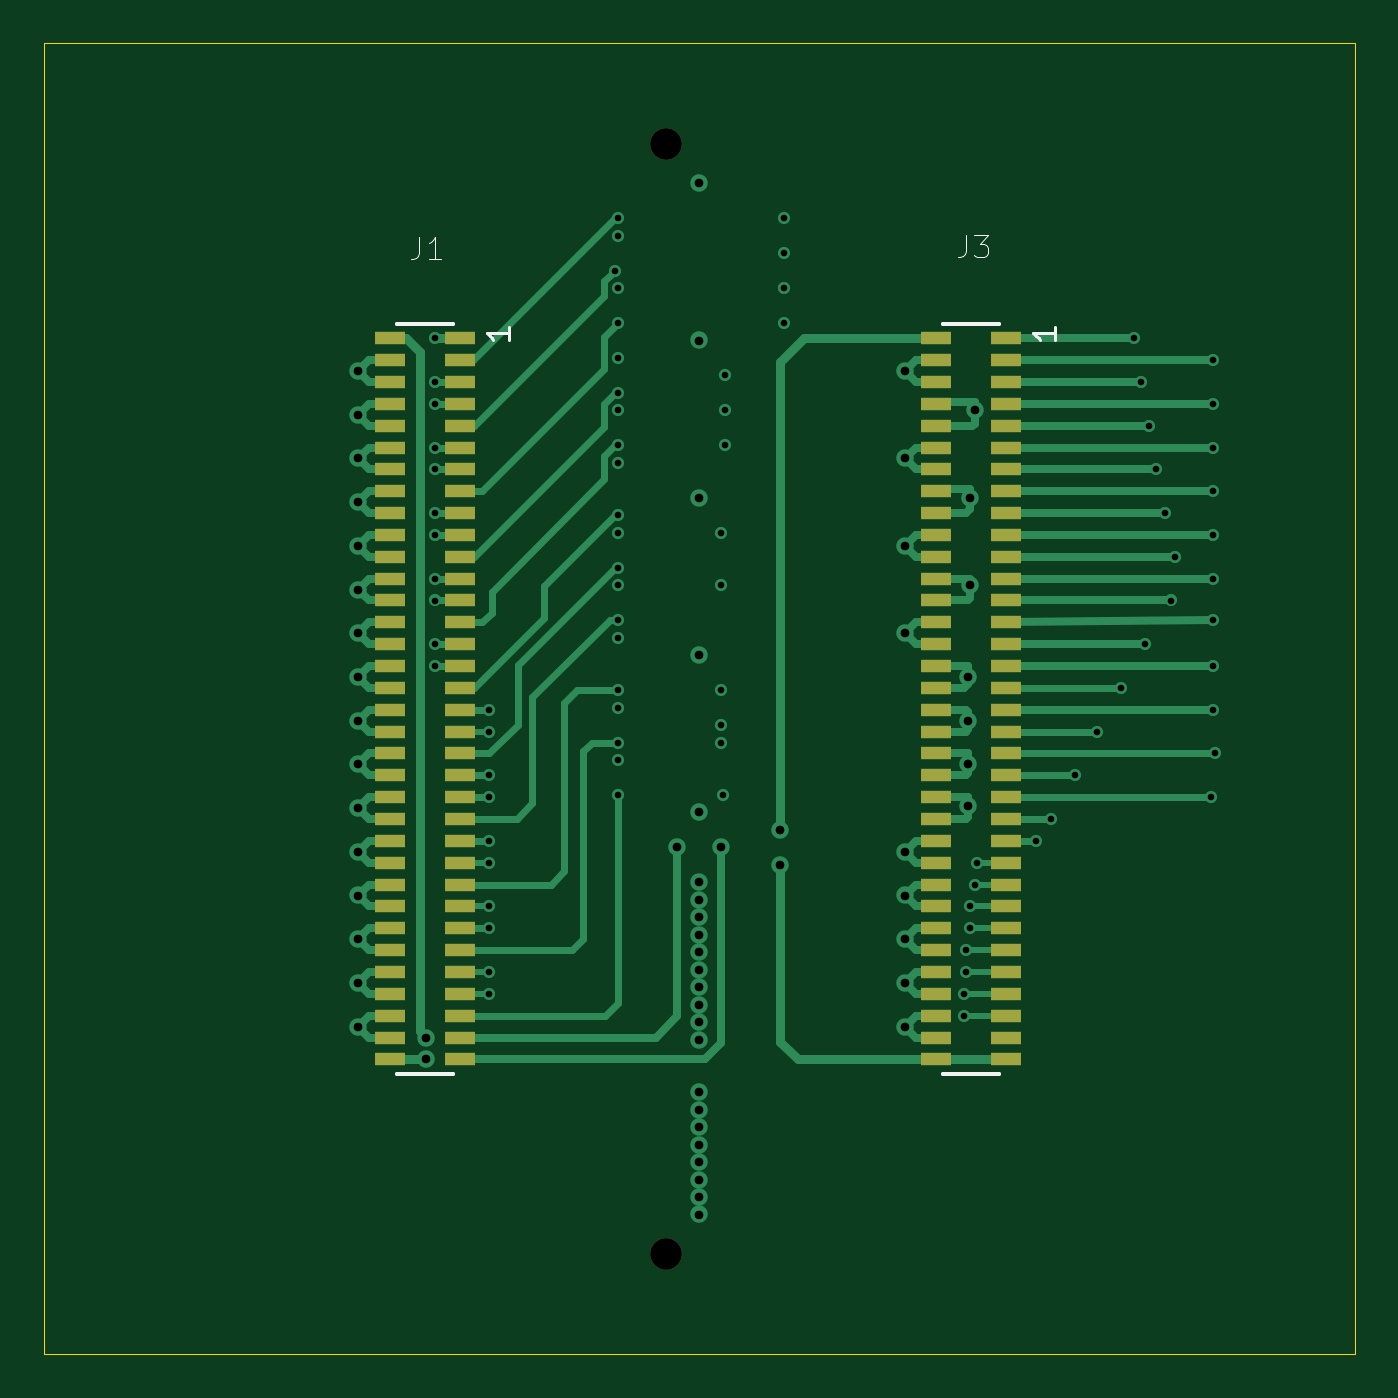
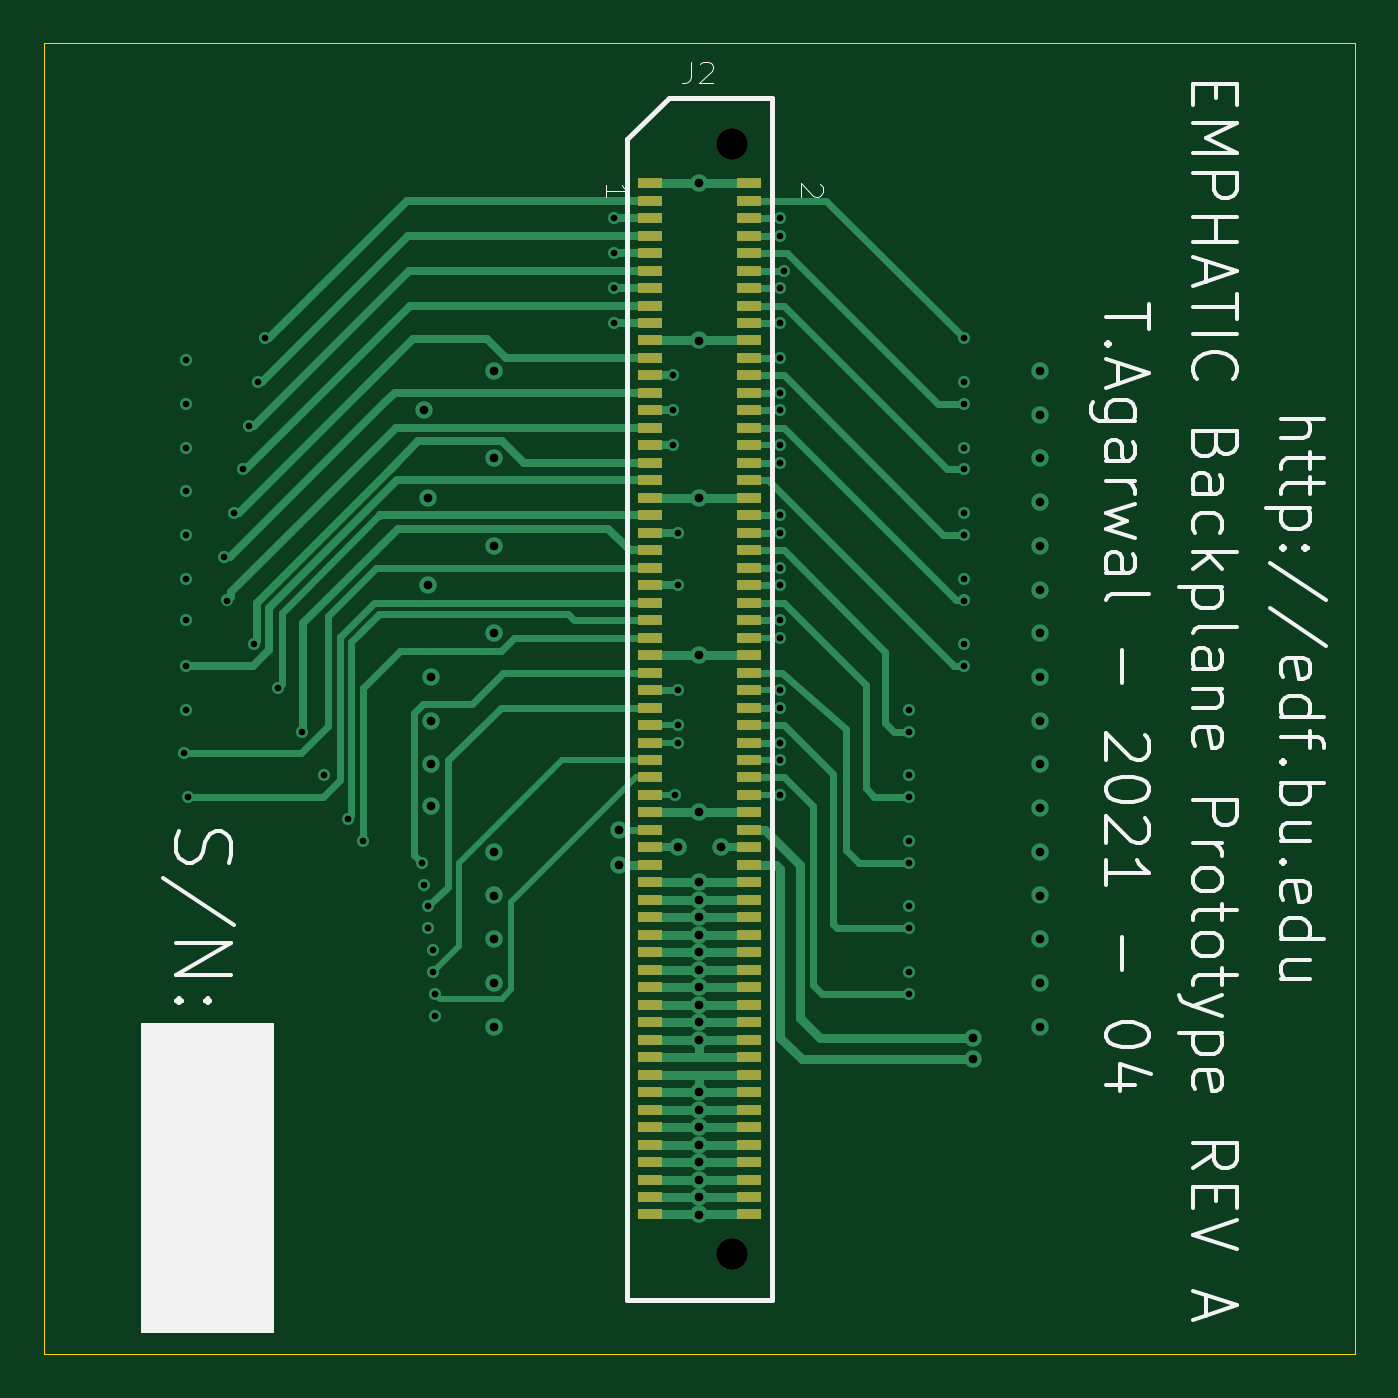
Circuit board: 11 layer files. Board 60.0 x 60.0 mm.
- bottom_copper: backplane-prototype-B_Cu.gbr (27274 bytes)
- bottom_mask: backplane-prototype-B_Mask.gbr (3688 bytes)
- paste: backplane-prototype-B_Paste.gbr (3608 bytes)
- bottom_silk: backplane-prototype-B_SilkS.gbr (18652 bytes)
- outline: backplane-prototype-Edge_Cuts.gbr (716 bytes)
- top_copper: backplane-prototype-F_Cu.gbr (29947 bytes)
- top_mask: backplane-prototype-F_Mask.gbr (4138 bytes)
- paste: backplane-prototype-F_Paste.gbr (4041 bytes)
- top_silk: backplane-prototype-F_SilkS.gbr (2402 bytes)
- inner_copper: backplane-prototype-In1_Cu.gbr (10804 bytes)
- drill: backplane-prototype.drl (2662 bytes)

=== bottom_copper: backplane-prototype-B_Cu.gbr (27274 bytes, source omitted) ===
=== bottom_mask: backplane-prototype-B_Mask.gbr ===
%TF.GenerationSoftware,KiCad,Pcbnew,(5.1.9-0-10_14)*%
%TF.CreationDate,2021-04-19T13:57:32-04:00*%
%TF.ProjectId,backplane-prototype,6261636b-706c-4616-9e65-2d70726f746f,rev?*%
%TF.SameCoordinates,Original*%
%TF.FileFunction,Soldermask,Bot*%
%TF.FilePolarity,Negative*%
%FSLAX46Y46*%
G04 Gerber Fmt 4.6, Leading zero omitted, Abs format (unit mm)*
G04 Created by KiCad (PCBNEW (5.1.9-0-10_14)) date 2021-04-19 13:57:32*
%MOMM*%
%LPD*%
G01*
G04 APERTURE LIST*
%ADD10R,1.100000X0.500000*%
%ADD11C,1.450000*%
G04 APERTURE END LIST*
D10*
%TO.C,J2*%
X151750000Y-82400000D03*
X147250000Y-82400000D03*
X151750000Y-83200000D03*
X147250000Y-83200000D03*
X151750000Y-84000000D03*
X147250000Y-84000000D03*
X151750000Y-84800000D03*
X147250000Y-84800000D03*
X151750000Y-85600000D03*
X147250000Y-85600000D03*
X151750000Y-86400000D03*
X147250000Y-86400000D03*
X151750000Y-87200000D03*
X147250000Y-87200000D03*
X151750000Y-88000000D03*
X147250000Y-88000000D03*
X151750000Y-88800000D03*
X147250000Y-88800000D03*
X151750000Y-89600000D03*
X147250000Y-89600000D03*
X151750000Y-90400000D03*
X147250000Y-90400000D03*
X151750000Y-91200000D03*
X147250000Y-91200000D03*
X151750000Y-92000000D03*
X147250000Y-92000000D03*
X151750000Y-92800000D03*
X147250000Y-92800000D03*
X151750000Y-93600000D03*
X147250000Y-93600000D03*
X151750000Y-94400000D03*
X147250000Y-94400000D03*
X151750000Y-95200000D03*
X147250000Y-95200000D03*
X151750000Y-96000000D03*
X147250000Y-96000000D03*
X151750000Y-96800000D03*
X147250000Y-96800000D03*
X151750000Y-97600000D03*
X147250000Y-97600000D03*
X151750000Y-98400000D03*
X147250000Y-98400000D03*
X151750000Y-99200000D03*
X147250000Y-99200000D03*
X151750000Y-100000000D03*
X147250000Y-100000000D03*
X151750000Y-100800000D03*
X147250000Y-100800000D03*
X151750000Y-101600000D03*
X147250000Y-101600000D03*
X151750000Y-102400000D03*
X147250000Y-102400000D03*
X151750000Y-103200000D03*
X147250000Y-103200000D03*
X151750000Y-104000000D03*
X147250000Y-104000000D03*
X151750000Y-104800000D03*
X147250000Y-104800000D03*
X151750000Y-105600000D03*
X147250000Y-105600000D03*
X151750000Y-106400000D03*
X147250000Y-106400000D03*
X151750000Y-107200000D03*
X147250000Y-107200000D03*
X151750000Y-108000000D03*
X147250000Y-108000000D03*
X151750000Y-108800000D03*
X147250000Y-108800000D03*
X151750000Y-109600000D03*
X147250000Y-109600000D03*
X151750000Y-110400000D03*
X147250000Y-110400000D03*
X151750000Y-111200000D03*
X147250000Y-111200000D03*
X151750000Y-112000000D03*
X147250000Y-112000000D03*
X151750000Y-112800000D03*
X147250000Y-112800000D03*
X151750000Y-113600000D03*
X147250000Y-113600000D03*
X151750000Y-114400000D03*
X147250000Y-114400000D03*
X151750000Y-115200000D03*
X147250000Y-115200000D03*
X151750000Y-116000000D03*
X147250000Y-116000000D03*
X151750000Y-116800000D03*
X147250000Y-116800000D03*
X151750000Y-117600000D03*
X147250000Y-117600000D03*
X151750000Y-118400000D03*
X147250000Y-118400000D03*
X151750000Y-119200000D03*
X147250000Y-119200000D03*
X151750000Y-120000000D03*
X147250000Y-120000000D03*
X151750000Y-120800000D03*
X147250000Y-120800000D03*
X151750000Y-121600000D03*
X147250000Y-121600000D03*
X151750000Y-122400000D03*
X147250000Y-122400000D03*
X151750000Y-123200000D03*
X147250000Y-123200000D03*
X151750000Y-124000000D03*
X147250000Y-124000000D03*
X151750000Y-124800000D03*
X147250000Y-124800000D03*
X151750000Y-125600000D03*
X147250000Y-125600000D03*
X151750000Y-126400000D03*
X147250000Y-126400000D03*
X151750000Y-127200000D03*
X147250000Y-127200000D03*
X151750000Y-128000000D03*
X147250000Y-128000000D03*
X151750000Y-128800000D03*
X147250000Y-128800000D03*
X151750000Y-129600000D03*
X147250000Y-129600000D03*
D11*
X148000000Y-80600000D03*
X148000000Y-131400000D03*
%TD*%
M02*

=== paste: backplane-prototype-B_Paste.gbr ===
%TF.GenerationSoftware,KiCad,Pcbnew,(5.1.9-0-10_14)*%
%TF.CreationDate,2021-04-19T13:57:32-04:00*%
%TF.ProjectId,backplane-prototype,6261636b-706c-4616-9e65-2d70726f746f,rev?*%
%TF.SameCoordinates,Original*%
%TF.FileFunction,Paste,Bot*%
%TF.FilePolarity,Positive*%
%FSLAX46Y46*%
G04 Gerber Fmt 4.6, Leading zero omitted, Abs format (unit mm)*
G04 Created by KiCad (PCBNEW (5.1.9-0-10_14)) date 2021-04-19 13:57:32*
%MOMM*%
%LPD*%
G01*
G04 APERTURE LIST*
%ADD10R,1.100000X0.500000*%
G04 APERTURE END LIST*
D10*
%TO.C,J2*%
X151750000Y-82400000D03*
X147250000Y-82400000D03*
X151750000Y-83200000D03*
X147250000Y-83200000D03*
X151750000Y-84000000D03*
X147250000Y-84000000D03*
X151750000Y-84800000D03*
X147250000Y-84800000D03*
X151750000Y-85600000D03*
X147250000Y-85600000D03*
X151750000Y-86400000D03*
X147250000Y-86400000D03*
X151750000Y-87200000D03*
X147250000Y-87200000D03*
X151750000Y-88000000D03*
X147250000Y-88000000D03*
X151750000Y-88800000D03*
X147250000Y-88800000D03*
X151750000Y-89600000D03*
X147250000Y-89600000D03*
X151750000Y-90400000D03*
X147250000Y-90400000D03*
X151750000Y-91200000D03*
X147250000Y-91200000D03*
X151750000Y-92000000D03*
X147250000Y-92000000D03*
X151750000Y-92800000D03*
X147250000Y-92800000D03*
X151750000Y-93600000D03*
X147250000Y-93600000D03*
X151750000Y-94400000D03*
X147250000Y-94400000D03*
X151750000Y-95200000D03*
X147250000Y-95200000D03*
X151750000Y-96000000D03*
X147250000Y-96000000D03*
X151750000Y-96800000D03*
X147250000Y-96800000D03*
X151750000Y-97600000D03*
X147250000Y-97600000D03*
X151750000Y-98400000D03*
X147250000Y-98400000D03*
X151750000Y-99200000D03*
X147250000Y-99200000D03*
X151750000Y-100000000D03*
X147250000Y-100000000D03*
X151750000Y-100800000D03*
X147250000Y-100800000D03*
X151750000Y-101600000D03*
X147250000Y-101600000D03*
X151750000Y-102400000D03*
X147250000Y-102400000D03*
X151750000Y-103200000D03*
X147250000Y-103200000D03*
X151750000Y-104000000D03*
X147250000Y-104000000D03*
X151750000Y-104800000D03*
X147250000Y-104800000D03*
X151750000Y-105600000D03*
X147250000Y-105600000D03*
X151750000Y-106400000D03*
X147250000Y-106400000D03*
X151750000Y-107200000D03*
X147250000Y-107200000D03*
X151750000Y-108000000D03*
X147250000Y-108000000D03*
X151750000Y-108800000D03*
X147250000Y-108800000D03*
X151750000Y-109600000D03*
X147250000Y-109600000D03*
X151750000Y-110400000D03*
X147250000Y-110400000D03*
X151750000Y-111200000D03*
X147250000Y-111200000D03*
X151750000Y-112000000D03*
X147250000Y-112000000D03*
X151750000Y-112800000D03*
X147250000Y-112800000D03*
X151750000Y-113600000D03*
X147250000Y-113600000D03*
X151750000Y-114400000D03*
X147250000Y-114400000D03*
X151750000Y-115200000D03*
X147250000Y-115200000D03*
X151750000Y-116000000D03*
X147250000Y-116000000D03*
X151750000Y-116800000D03*
X147250000Y-116800000D03*
X151750000Y-117600000D03*
X147250000Y-117600000D03*
X151750000Y-118400000D03*
X147250000Y-118400000D03*
X151750000Y-119200000D03*
X147250000Y-119200000D03*
X151750000Y-120000000D03*
X147250000Y-120000000D03*
X151750000Y-120800000D03*
X147250000Y-120800000D03*
X151750000Y-121600000D03*
X147250000Y-121600000D03*
X151750000Y-122400000D03*
X147250000Y-122400000D03*
X151750000Y-123200000D03*
X147250000Y-123200000D03*
X151750000Y-124000000D03*
X147250000Y-124000000D03*
X151750000Y-124800000D03*
X147250000Y-124800000D03*
X151750000Y-125600000D03*
X147250000Y-125600000D03*
X151750000Y-126400000D03*
X147250000Y-126400000D03*
X151750000Y-127200000D03*
X147250000Y-127200000D03*
X151750000Y-128000000D03*
X147250000Y-128000000D03*
X151750000Y-128800000D03*
X147250000Y-128800000D03*
X151750000Y-129600000D03*
X147250000Y-129600000D03*
%TD*%
M02*

=== bottom_silk: backplane-prototype-B_SilkS.gbr (18652 bytes, source omitted) ===
=== outline: backplane-prototype-Edge_Cuts.gbr ===
%TF.GenerationSoftware,KiCad,Pcbnew,(5.1.9-0-10_14)*%
%TF.CreationDate,2021-04-19T13:57:32-04:00*%
%TF.ProjectId,backplane-prototype,6261636b-706c-4616-9e65-2d70726f746f,rev?*%
%TF.SameCoordinates,Original*%
%TF.FileFunction,Profile,NP*%
%FSLAX46Y46*%
G04 Gerber Fmt 4.6, Leading zero omitted, Abs format (unit mm)*
G04 Created by KiCad (PCBNEW (5.1.9-0-10_14)) date 2021-04-19 13:57:32*
%MOMM*%
%LPD*%
G01*
G04 APERTURE LIST*
%TA.AperFunction,Profile*%
%ADD10C,0.050000*%
%TD*%
G04 APERTURE END LIST*
D10*
X119500000Y-136000000D02*
X179500000Y-136000000D01*
X179500000Y-76000000D02*
X119500000Y-76000000D01*
X179500000Y-136000000D02*
X179500000Y-76000000D01*
X119500000Y-76000000D02*
X119500000Y-136000000D01*
M02*

=== top_copper: backplane-prototype-F_Cu.gbr (29947 bytes, source omitted) ===
=== top_mask: backplane-prototype-F_Mask.gbr (4138 bytes, source omitted) ===
=== paste: backplane-prototype-F_Paste.gbr (4041 bytes, source omitted) ===
=== top_silk: backplane-prototype-F_SilkS.gbr ===
%TF.GenerationSoftware,KiCad,Pcbnew,(5.1.9-0-10_14)*%
%TF.CreationDate,2021-04-19T13:57:32-04:00*%
%TF.ProjectId,backplane-prototype,6261636b-706c-4616-9e65-2d70726f746f,rev?*%
%TF.SameCoordinates,Original*%
%TF.FileFunction,Legend,Top*%
%TF.FilePolarity,Positive*%
%FSLAX46Y46*%
G04 Gerber Fmt 4.6, Leading zero omitted, Abs format (unit mm)*
G04 Created by KiCad (PCBNEW (5.1.9-0-10_14)) date 2021-04-19 13:57:32*
%MOMM*%
%LPD*%
G01*
G04 APERTURE LIST*
%ADD10C,0.200000*%
%ADD11C,0.015000*%
%ADD12C,0.150000*%
G04 APERTURE END LIST*
D10*
%TO.C,J1*%
X138219000Y-123155000D02*
X138219000Y-123159000D01*
X138219000Y-88845000D02*
X138219000Y-88841000D01*
X135679000Y-88845000D02*
X135679000Y-88841000D01*
X135679000Y-123159000D02*
X135679000Y-123155000D01*
X135679000Y-88841000D02*
X138219000Y-88841000D01*
X138219000Y-123159000D02*
X135679000Y-123159000D01*
%TO.C,J3*%
X163219000Y-123159000D02*
X160679000Y-123159000D01*
X160679000Y-88841000D02*
X163219000Y-88841000D01*
X160679000Y-123159000D02*
X160679000Y-123155000D01*
X160679000Y-88845000D02*
X160679000Y-88841000D01*
X163219000Y-88845000D02*
X163219000Y-88841000D01*
X163219000Y-123155000D02*
X163219000Y-123159000D01*
%TO.C,J1*%
D11*
X136686666Y-84872380D02*
X136686666Y-85586666D01*
X136639047Y-85729523D01*
X136543809Y-85824761D01*
X136400952Y-85872380D01*
X136305714Y-85872380D01*
X137686666Y-85872380D02*
X137115238Y-85872380D01*
X137400952Y-85872380D02*
X137400952Y-84872380D01*
X137305714Y-85015238D01*
X137210476Y-85110476D01*
X137115238Y-85158095D01*
D12*
X140782380Y-88994285D02*
X140782380Y-89565714D01*
X140782380Y-89280000D02*
X139782380Y-89280000D01*
X139925238Y-89375238D01*
X140020476Y-89470476D01*
X140068095Y-89565714D01*
%TO.C,J3*%
D11*
X161706666Y-84782380D02*
X161706666Y-85496666D01*
X161659047Y-85639523D01*
X161563809Y-85734761D01*
X161420952Y-85782380D01*
X161325714Y-85782380D01*
X162087619Y-84782380D02*
X162706666Y-84782380D01*
X162373333Y-85163333D01*
X162516190Y-85163333D01*
X162611428Y-85210952D01*
X162659047Y-85258571D01*
X162706666Y-85353809D01*
X162706666Y-85591904D01*
X162659047Y-85687142D01*
X162611428Y-85734761D01*
X162516190Y-85782380D01*
X162230476Y-85782380D01*
X162135238Y-85734761D01*
X162087619Y-85687142D01*
D12*
X165792380Y-88994285D02*
X165792380Y-89565714D01*
X165792380Y-89280000D02*
X164792380Y-89280000D01*
X164935238Y-89375238D01*
X165030476Y-89470476D01*
X165078095Y-89565714D01*
%TD*%
M02*

=== inner_copper: backplane-prototype-In1_Cu.gbr (10804 bytes, source omitted) ===
=== drill: backplane-prototype.drl ===
M48
; DRILL file {KiCad (5.1.9-0-10_14)} date Monday, April 19, 2021 at 01:57:51 PM
; FORMAT={-:-/ absolute / inch / decimal}
; #@! TF.CreationDate,2021-04-19T13:57:51-04:00
; #@! TF.GenerationSoftware,Kicad,Pcbnew,(5.1.9-0-10_14)
FMAT,2
INCH
T1C0.0120
T2C0.0157
T3C0.0571
%
G90
G05
T1
X5.4094Y-3.5236
X5.4094Y-3.6024
X5.4094Y-3.6417
X5.4094Y-3.7205
X5.4094Y-3.7598
X5.4094Y-3.8386
X5.4094Y-3.878
X5.4094Y-3.9567
X5.4094Y-3.9961
X5.4094Y-4.0748
X5.4094Y-4.1142
X5.5079Y-4.1929
X5.5079Y-4.2323
X5.5079Y-4.311
X5.5079Y-4.3504
X5.5079Y-4.4291
X5.5079Y-4.4685
X5.5079Y-4.5472
X5.5079Y-4.5866
X5.5079Y-4.6654
X5.5079Y-4.7047
X5.7341Y-3.4016
X5.7402Y-3.3071
X5.7402Y-3.3386
X5.7402Y-3.4331
X5.7402Y-3.4961
X5.7402Y-3.5591
X5.7402Y-3.622
X5.7402Y-3.6535
X5.7402Y-3.7165
X5.7402Y-3.748
X5.7402Y-3.8425
X5.7402Y-3.874
X5.7402Y-3.937
X5.7402Y-3.9685
X5.7402Y-4.0315
X5.7402Y-4.063
X5.7402Y-4.1575
X5.7402Y-4.189
X5.7402Y-4.252
X5.7402Y-4.2835
X5.7402Y-4.3465
X5.9252Y-3.874
X5.9252Y-3.9685
X5.9252Y-4.1575
X5.9252Y-4.2205
X5.9252Y-4.252
X5.9291Y-4.3465
X5.9331Y-3.5906
X5.9331Y-3.6535
X5.9331Y-3.7165
X6.0394Y-3.3071
X6.0394Y-3.3701
X6.0394Y-3.4331
X6.0394Y-3.4961
X6.3622Y-4.7047
X6.3622Y-4.7441
X6.3661Y-4.626
X6.3661Y-4.6654
X6.374Y-4.5472
X6.374Y-4.5866
X6.3819Y-4.5079
X6.3858Y-4.4685
X6.4921Y-4.4291
X6.5197Y-4.3898
X6.563Y-4.311
X6.6024Y-4.2323
X6.6457Y-4.1535
X6.6693Y-3.5236
X6.6811Y-3.6024
X6.689Y-4.0748
X6.6969Y-3.6811
X6.7087Y-3.7598
X6.7244Y-3.8386
X6.7362Y-3.9961
X6.743Y-3.9184
X6.8071Y-4.3504
X6.811Y-3.563
X6.811Y-3.6417
X6.811Y-3.7205
X6.811Y-3.7992
X6.811Y-3.878
X6.811Y-3.9567
X6.811Y-4.0315
X6.811Y-4.1142
X6.811Y-4.1929
X6.815Y-4.2717
T2
X5.2717Y-3.5827
X5.2717Y-3.6614
X5.2717Y-3.7402
X5.2717Y-3.8189
X5.2717Y-3.8976
X5.2717Y-3.9764
X5.2717Y-4.0551
X5.2717Y-4.1339
X5.2717Y-4.2126
X5.2717Y-4.2913
X5.2717Y-4.3701
X5.2717Y-4.4488
X5.2717Y-4.5276
X5.2717Y-4.6063
X5.2717Y-4.685
X5.2717Y-4.7638
X5.3937Y-4.7835
X5.3937Y-4.8228
X5.8465Y-4.4409
X5.8858Y-3.2441
X5.8858Y-3.5276
X5.8858Y-3.811
X5.8858Y-4.0945
X5.8858Y-4.378
X5.8858Y-4.5039
X5.8858Y-4.5354
X5.8858Y-4.5669
X5.8858Y-4.5984
X5.8858Y-4.6299
X5.8858Y-4.6614
X5.8858Y-4.6929
X5.8858Y-4.7244
X5.8858Y-4.7559
X5.8858Y-4.7874
X5.8858Y-4.8819
X5.8858Y-4.9134
X5.8858Y-4.9449
X5.8858Y-4.9764
X5.8858Y-5.0079
X5.8858Y-5.0394
X5.8858Y-5.0709
X5.8858Y-5.1024
X5.9252Y-4.4409
X6.0315Y-4.4094
X6.0315Y-4.4724
X6.2559Y-3.5827
X6.2559Y-3.7402
X6.2559Y-3.8976
X6.2559Y-4.0551
X6.2559Y-4.4488
X6.2559Y-4.5276
X6.2559Y-4.6063
X6.2559Y-4.685
X6.2559Y-4.7638
X6.3701Y-4.1339
X6.3701Y-4.2126
X6.3701Y-4.2913
X6.3701Y-4.3661
X6.374Y-3.811
X6.374Y-3.9685
X6.3819Y-3.6535
T3
X5.8268Y-3.1732
X5.8268Y-5.1732
T0
M30
